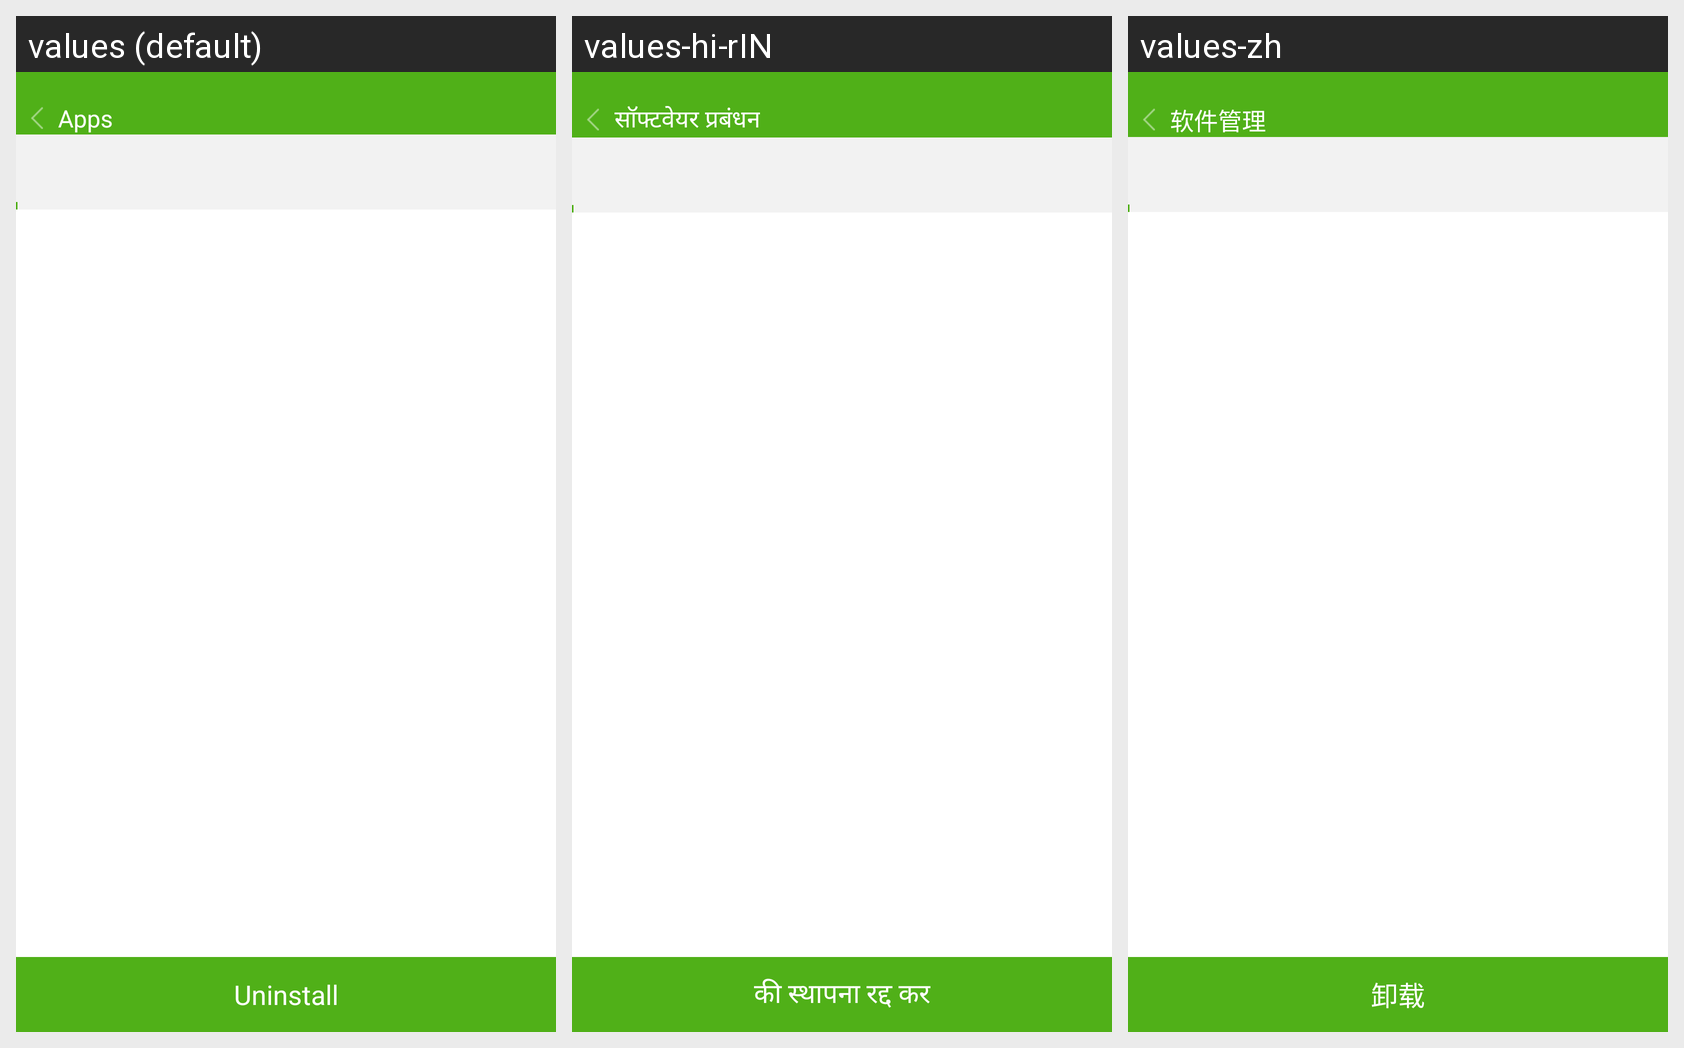

Here is an Android app screen in its default locale and in the app's own translations. Write out the translated-string differences for the strings that appear on this screen.
Android screen res/layout/app_fragment.xml rendered under 3 locales, left to right: values (default), values-hi-rIN, values-zh. Device: Nexus 5 (rendered at 1080×1920; each locale shown at half size, 540×960, under a caption strip naming it); theme AppTheme.
Strings drawn on this screen, with the default value and each locale's value (text and hints the layout hard-codes, and strings that could not be matched under every locale, appear in the picture but are not listed):

appliction
  values: Apps
  values-hi-rIN: सॉफ्टवेयर प्रबंधन
  values-zh: 软件管理

app_button_uninstall
  values: Uninstall
  values-hi-rIN: की स्थापना रद्द कर
  values-zh: 卸载
